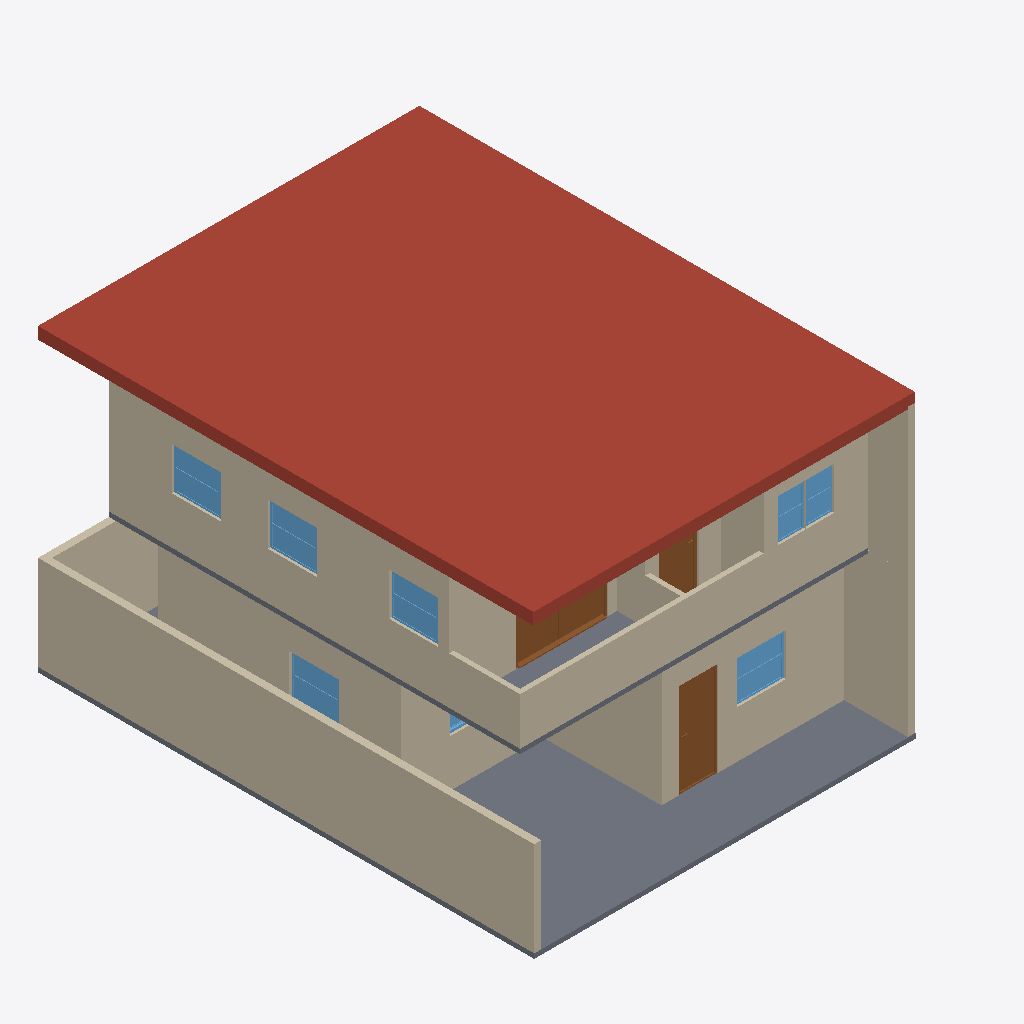
Isometric view of an IFC building model (IFC-SPF (STEP), schema IFC4, length unit metre), seen from the south-west, elements coloured by IFC class: 17 walls (beige), 8 windows (light blue), 3 doors (brown), 2 slabs (grey), 1 roof (red-brown).
Extent 9.6 m × 10.5 m × 6.3 m (x, y, z). Storeys (2): GF at 0.00 m; 2F at 3.00 m. Elements (74): 36 IfcWall, 13 IfcWindow, 11 IfcDoor, 7 IfcRailing, 4 IfcSlab, 2 IfcStair, 1 IfcRoof.

HEADER;
FILE_DESCRIPTION(('ViewDefinition[DesignTransferView]'),'2;1');
FILE_NAME('s04-activity.ifc','2026-10-12T18:57:35+08:00',(''),(''),'IfcOpenShell 0.8.5-post1','Bonsai 0.8.5-post1','Nobody');
FILE_SCHEMA(('IFC4'));
ENDSEC;
DATA;
#1=IFCPROJECT('1wF9K0wb97DRkMejcKbpeH',$,'My Project',$,$,$,$,(#10,#22),#5);
#27=IFCSITE('3wPAKWWO97huYgC66j5zwS',$,'My Site',$,$,#50,$,$,$,$,$,$,$,$);
#33=IFCBUILDING('3e5ULlyv9Dffk915JfFLBn',$,'My Building',$,$,#56,$,$,$,$,$,$);
#39=IFCBUILDINGSTOREY('2C9Ct6Km11F8geV0qZALQR',$,'2F',$,$,#18663,$,$,$,$);
#63=IFCBUILDINGSTOREY('0mbLcit_r6jxWaSrJY9p$s',$,'GF',$,$,#79,$,$,$,$);
#17892=IFCROOF('3k4gHteq17df8x_2yHHYgz',$,'Plane',$,$,#18808,#17893,$,.HIP_ROOF.);
#8557=IFCWALL('1yisHh_yvDFPH$42hni9XS',$,'Wall',$,$,#18683,#8563,$,$);
#8778=IFCSLAB('3Uea6DahnAWPnfwO2GfsZn',$,'Slab',$,$,#18688,#8792,$,$);
#10591=IFCWALL('0PwXKHeVL2jOxydUVar3oe',$,'Wall',$,$,#18773,#10597,$,$);
#3470=IFCWALL('2$hDqSMN55qQFTDfPAM5ZB',$,'Wall',$,$,#3957,#3478,$,$);
#3610=IFCWALL('0ZhImdOMXA2ulHQDX2_M2b',$,'Wall',$,$,#3809,#3616,$,$);
#17469=IFCWALL('1MwBJGuMb8wBDSJmKiAN3E',$,'Wall',$,$,#18793,#17476,$,$);
#11894=IFCWALL('3sXbywQR11Dg7iaBxo8lSJ',$,'Wall',$,$,#18698,#11900,$,$);
#10716=IFCWALL('3w_EDiWzrBYeiDvRkyOCbz',$,'Wall',$,$,#18743,#10722,$,$);
#3848=IFCWALL('31cJQrT8TBFR6ZC1WWrhhM',$,'Wall',$,$,#3859,#3854,$,$);
#13620=IFCWALL('1BOnVi6zr7CeS7DBEztZgu',$,'Wall',$,$,#18788,#13626,$,$);
#11726=IFCSLAB('0bpFgxwYX5VejCU0AZ5VIn',$,'Slab',$,$,#18703,#11740,$,$);
#3823=IFCWALL('1lMRWWLAX51ADuOXyk6DaM',$,'Wall',$,$,#5084,#3829,$,$);
#8518=IFCWALL('1QB09qOzrBcAhwg_V_p5Mv',$,'Wall',$,$,#18678,#8525,$,$);
#11424=IFCWALL('37UFJ4ZlfBm9adiKM9D1fZ',$,'Wall',$,$,#18728,#11430,$,$);
#17508=IFCWALL('3Y6Y85$F9A29POEMBTWFa5',$,'Wall',$,$,#18803,#17514,$,$);
#6294=IFCDOOR('3XP7W8G4H0PhWntCJz9VYp',$,'Door',$,$,#8262,#6303,$,2.0,0.8291462659835815,$,$,$);
#16303=IFCDOOR('3EDJ$Ov994qucQ0h9vT9KZ',$,'Door',$,$,#18393,#16312,$,2.0,1.9430798292160034,$,.DOUBLE_DOOR_SLIDING.,$);
#10691=IFCWALL('29rEglTK59HAkwVezL496m',$,'Wall',$,$,#18738,#10697,$,$);
#10254=IFCWINDOW('0JJOg1Tq5DA9O8oannkZu1',$,'Window',$,$,#10302,#10262,$,0.8999999761581421,1.0432511568069458,$,$,$);
#15259=IFCWINDOW('1NjFGmM9v2URRCLZLIlVww',$,'Window',$,$,#15307,#15267,$,0.8999999761581421,1.0432511568069458,$,$,$);
#15308=IFCWINDOW('0SsG4aMAL3FP6uLx4SF3Wa',$,'Window',$,$,#15356,#15316,$,0.8999999761581421,1.0432511568069458,$,$,$);
#15357=IFCWINDOW('3hKg$Wxwn7E9CesJkUb2se',$,'Window',$,$,#15405,#15365,$,0.8999999761581421,1.0432511568069458,$,$,$);
#9861=IFCWINDOW('14PPMvguHEegCHlWej1BJ5',$,'Window',$,$,#10057,#9870,$,0.8999999761581421,1.0432511568069458,$,.DOUBLE_PANEL_HORIZONTAL.,$);
#13766=IFCDOOR('2S_5PogKTAa8XrOvH_vSSV',$,'Door',$,$,#13949,#13775,$,2.0,0.8612622022628784,$,.SINGLE_SWING_LEFT.,$);
#10666=IFCWALL('32lPFvh8XA$gdYaPa06tFA',$,'Wall',$,$,#18733,#10672,$,$);
#11449=IFCWALL('2oNXV3Y$rC_AkaynB9bsSe',$,'Wall',$,$,#18783,#11455,$,$);
#17834=IFCWINDOW('3D4fKxPj98zhI7H3mejce8',$,'Window',$,$,#17882,#17842,$,0.8999999761581421,0.6000000238418579,$,$,$);
#17785=IFCWINDOW('1Bt7sc$4bBHR_GIZ_B_Wgo',$,'Window',$,$,#17833,#17793,$,0.8999999761581421,0.6000000238418579,$,$,$);
#17675=IFCWALL('1TqJQOT0r0CBZAzMVnkYOq',$,'Wall',$,$,#18798,#17681,$,$);
#8881=IFCWINDOW('0glDl864v2rwWqWprkTOs4',$,'Window',$,$,#9282,#8890,$,0.8999999761581421,0.6000000238418579,$,$,$);
ENDSEC;
